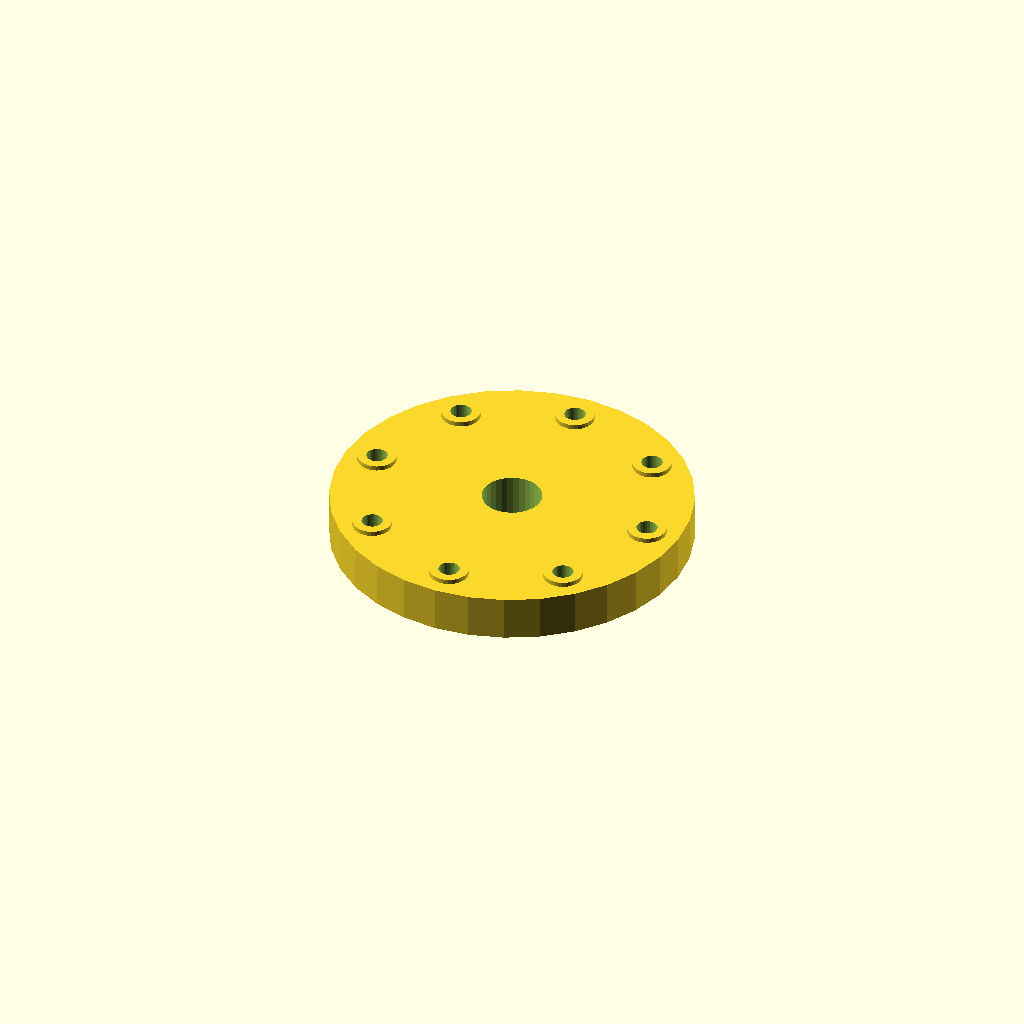
Cell 1: the model at its default parameters.
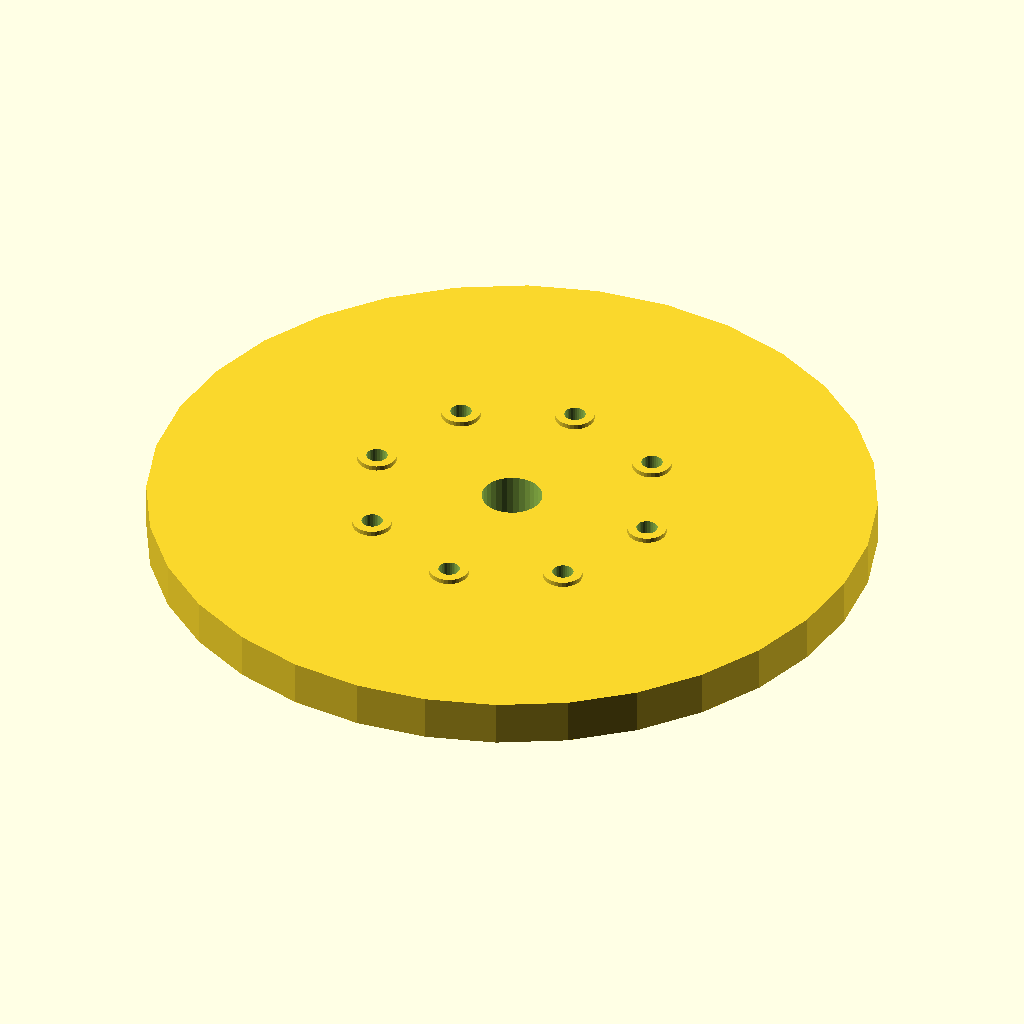
Cell 2 — flange_d set to 240, the other parameters unchanged.
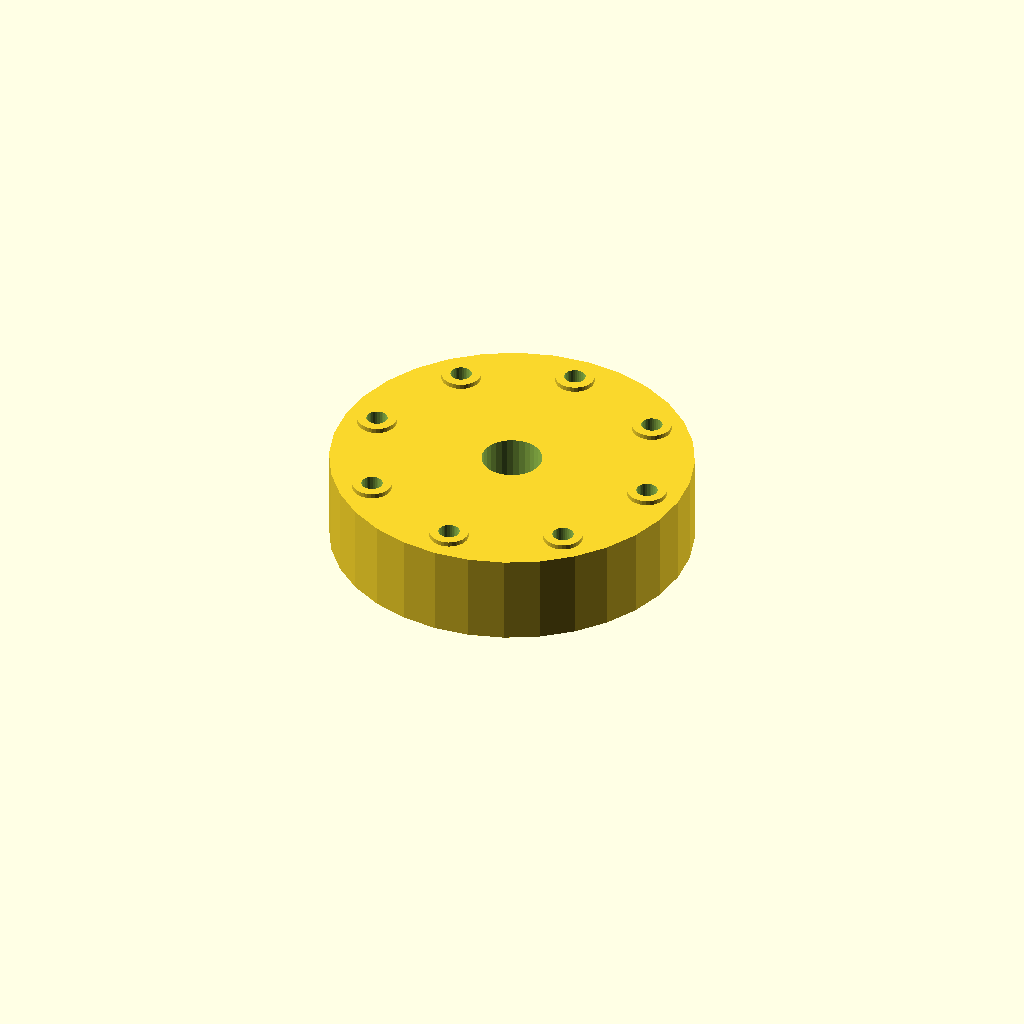
Cell 3 — flange_t set to 30, the other parameters unchanged.
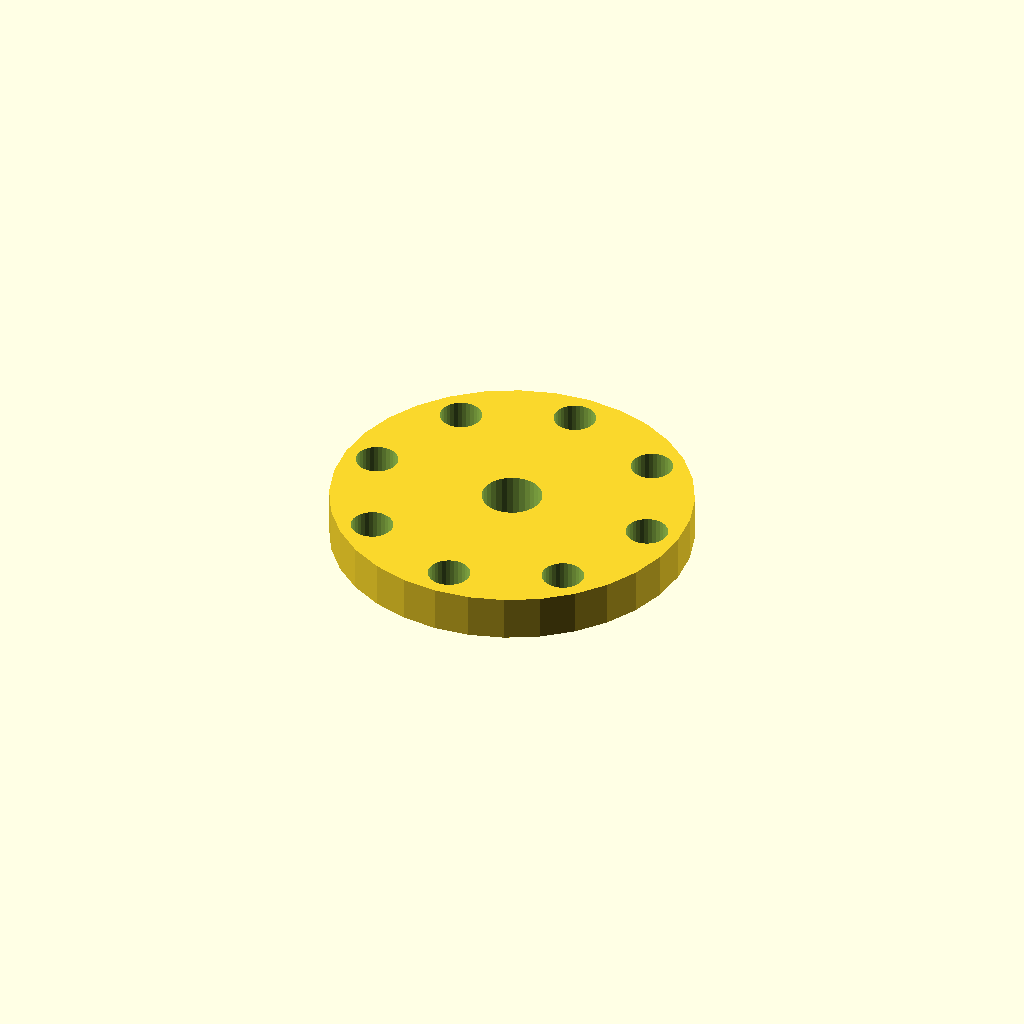
Cell 4 — bolt_d set to 14, the other parameters unchanged.
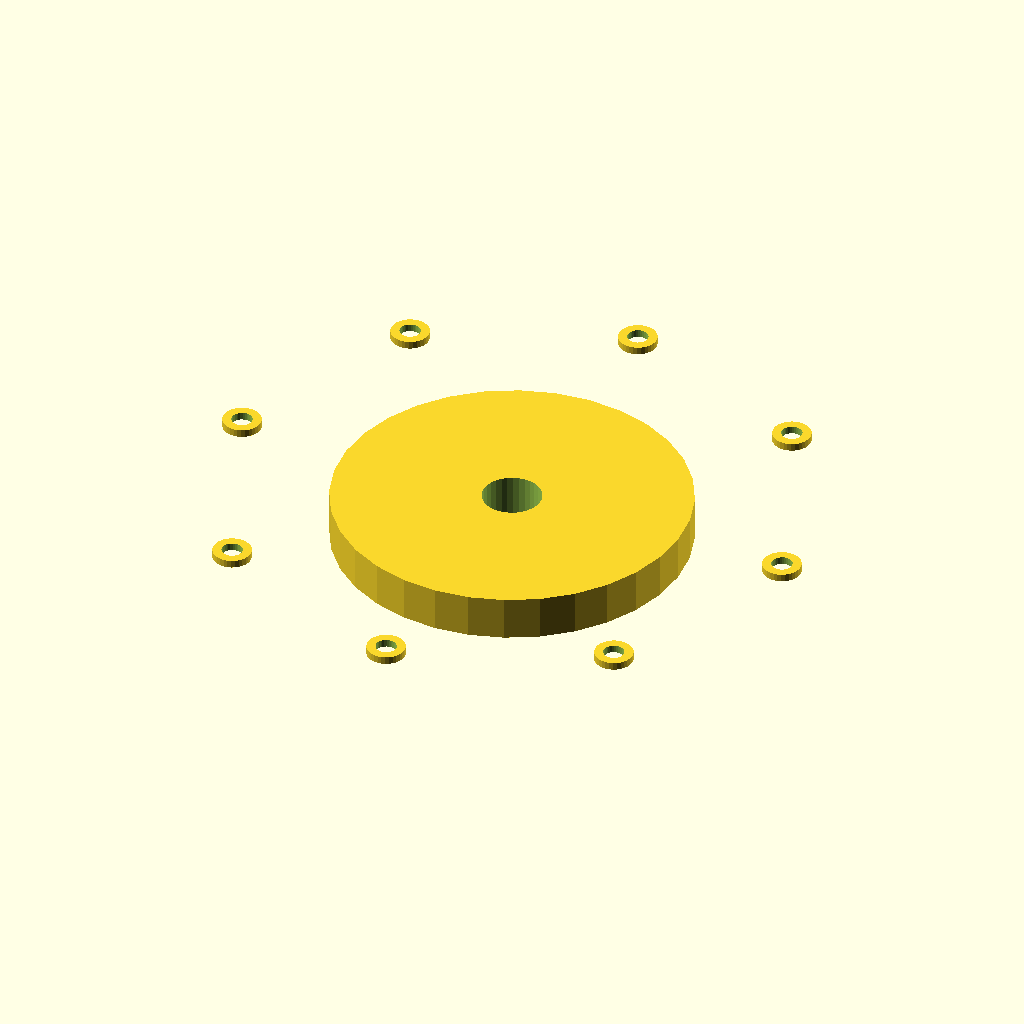
Cell 5: the same model with bolt_r = 97.6.
All cells are drawn from one camera (rotation 55°, 0°, 25°, orthographic, colour scheme Cornfield), so only the parameter changes between them.
Source of the model, optional_data/data/gen2/flanges/part_0002.scad:
$fn = 32;

// ----------------------------------------------------------------------
// Bolt-circle flange: 120 mm outside, 8 bolt holes, bore 20 mm
// ----------------------------------------------------------------------

// --- parameters (mm) ---
flange_d = 120;           // flange outside diameter
flange_t = 15;            // flange thickness
bolts = 8;                // number of bolt holes
bolt_d = 7;               // bolt clearance
bolt_r = 48.8;            // bolt circle radius
bore_d = 20;              // centre bore
spot_d = 13;              // spot faced bosses
spot_h = 1.6;             // spot face height

module body() {
  cylinder(h = flange_t, d = flange_d);
  /* spot faced pads under the bolt heads */
  for (i = [0 : bolts - 1]) rotate([0, 0, i * 360 / bolts]) translate([bolt_r, 0, flange_t - 1]) cylinder(h = spot_h + 1, d = spot_d);
}

difference() {
  body();
  /* bolt circle */
  for (i = [0 : bolts - 1]) rotate([0, 0, i * 360 / bolts]) translate([bolt_r, 0, -1]) cylinder(h = flange_t + 3, d = bolt_d);
  translate([0, 0, -1]) cylinder(h = flange_t + 3, d = bore_d);
}
Parameter table extracted from the source (name, type, default, range or options):
flange_d: number, default 120
flange_t: number, default 15
bolts: number, default 8
bolt_d: number, default 7
bolt_r: number, default 48.8
bore_d: number, default 20
spot_d: number, default 13
spot_h: number, default 1.6
